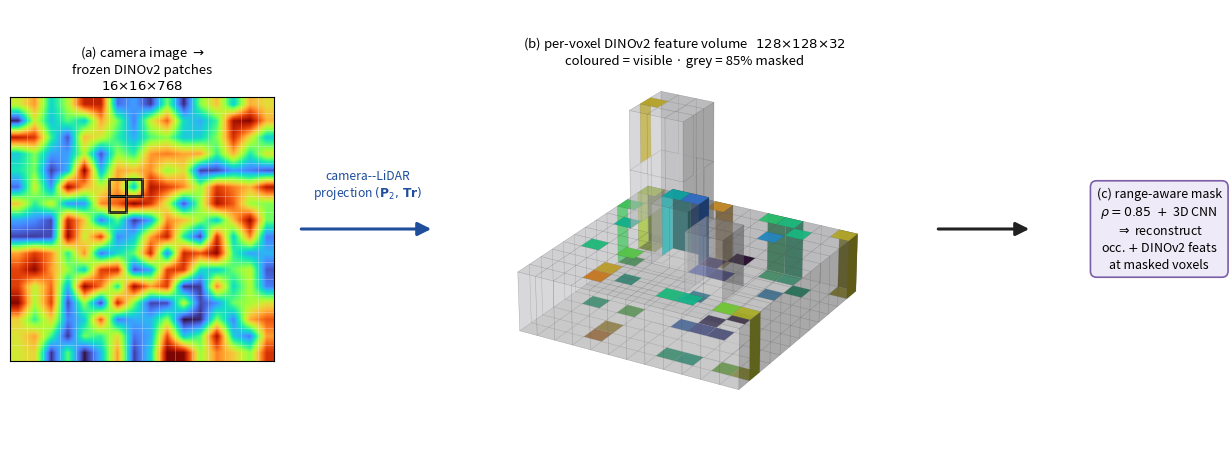

Recreate this plot in Python.
"""Generate the Figure-1 teaser: 2D DINOv2 patches -> camera-LiDAR projection
-> 3D per-voxel feature volume (85% masked) -> reconstruct. Rendered to PNG so
it always displays (no LaTeX/TikZ compile dependency)."""
import numpy as np
import matplotlib
matplotlib.use("Agg")
import matplotlib as mpl
import matplotlib.pyplot as plt
from matplotlib.patches import FancyArrowPatch, Rectangle

np.random.seed(3)
turbo = mpl.colormaps["turbo"]

fig = plt.figure(figsize=(13.0, 4.4), dpi=200)
fig.patch.set_facecolor("white")

# ---------------------------------------------------------------- (a) 2D image
axI = fig.add_axes([0.015, 0.20, 0.215, 0.60])
F = np.random.rand(16, 16)
axI.imshow(F, cmap="turbo", interpolation="bilinear", extent=[0, 16, 0, 16])
for k in range(17):
    axI.axhline(k, color="white", lw=0.4, alpha=0.45)
    axI.axvline(k, color="white", lw=0.4, alpha=0.45)
for (px, py, c) in [(6, 10, "k"), (7, 10, "k"), (6, 9, "k")]:
    axI.add_patch(Rectangle((px, py), 1, 1, fill=False, edgecolor=c, lw=1.8))
axI.set_xlim(0, 16); axI.set_ylim(0, 16)
axI.set_xticks([]); axI.set_yticks([])
axI.set_title("(a) camera image $\\rightarrow$\nfrozen DINOv2 patches\n$16{\\times}16{\\times}768$",
              fontsize=9.5, linespacing=1.25)

# ---------------------------------------------------------------- (b) 3D voxels
axV = fig.add_axes([0.34, 0.0, 0.40, 1.0], projection="3d")
nx, ny, nz = 12, 12, 5
filled = np.zeros((nx, ny, nz), bool)
filled[:, :, 0] = True               # ground plane
filled[2:5, 7:10, 0:3] = True        # building
filled[8:10, 2:4, 0:2] = True        # vehicle
filled[5:7, 4:6, 0:2] = True         # vegetation clump

fx, fy, fz = np.indices((nx, ny, nz))
feat = np.sin(fx * 0.6) + np.cos(fy * 0.55) + fz * 0.35
feat = (feat - feat.min()) / (feat.max() - feat.min() + 1e-9)

fc = turbo(feat)
visible = (np.random.rand(nx, ny, nz) < 0.15) & filled   # ~15% visible, 85% masked
fc[~visible] = (0.82, 0.82, 0.84, 0.32)                  # masked -> faint grey
fc[visible, 3] = 0.97                                    # visible -> solid feature colour

axV.voxels(filled, facecolors=fc, edgecolor=(0.35, 0.35, 0.35, 0.25), linewidth=0.3)
axV.view_init(elev=24, azim=-60)
axV.set_axis_off()
try:
    axV.set_box_aspect((nx, ny, nz * 1.7))
except Exception:
    pass
axV.set_title("(b) per-voxel DINOv2 feature volume   $128{\\times}128{\\times}32$\n"
              "coloured = visible · grey = 85% masked",
              fontsize=9.5, y=0.93, linespacing=1.25)

# ---------------------------------------------------------------- arrows/labels
def farrow(x0, y0, x1, y1, color="#222", lw=2.2, ms=20):
    a = FancyArrowPatch((x0, y0), (x1, y1), transform=fig.transFigure,
                        arrowstyle="-|>", mutation_scale=ms, lw=lw, color=color,
                        shrinkA=0, shrinkB=0)
    fig.add_artist(a)

# projection 2D -> 3D
farrow(0.245, 0.50, 0.345, 0.50, color="#1f4e9b")
fig.text(0.296, 0.60, "camera--LiDAR\nprojection $(\\mathbf{P}_2,\\,\\mathbf{Tr})$",
         ha="center", va="center", fontsize=8.8, color="#1f4e9b", linespacing=1.2)

# 3D -> reconstruct
farrow(0.735, 0.50, 0.805, 0.50, color="#222")
fig.text(0.905, 0.50,
         "(c) range-aware mask\n$\\rho=0.85$  $+$  3D CNN\n$\\Rightarrow$ reconstruct\nocc. $+$ DINOv2 feats\nat masked voxels",
         ha="center", va="center", fontsize=9.0, linespacing=1.35,
         bbox=dict(boxstyle="round,pad=0.5", fc="#efeaf7", ec="#7a5ea8", lw=1.2))

fig.savefig("teaser.png", bbox_inches="tight", facecolor="white", pad_inches=0.06)
print("wrote teaser.png")
